Run: headless pygame with SDL's dummy video driver; simulated clock (each Clock.tick advances the game by its frame time, no real sleeping); random seed 0; keys injected as events and as key.get_pressed() state; no mouse input.
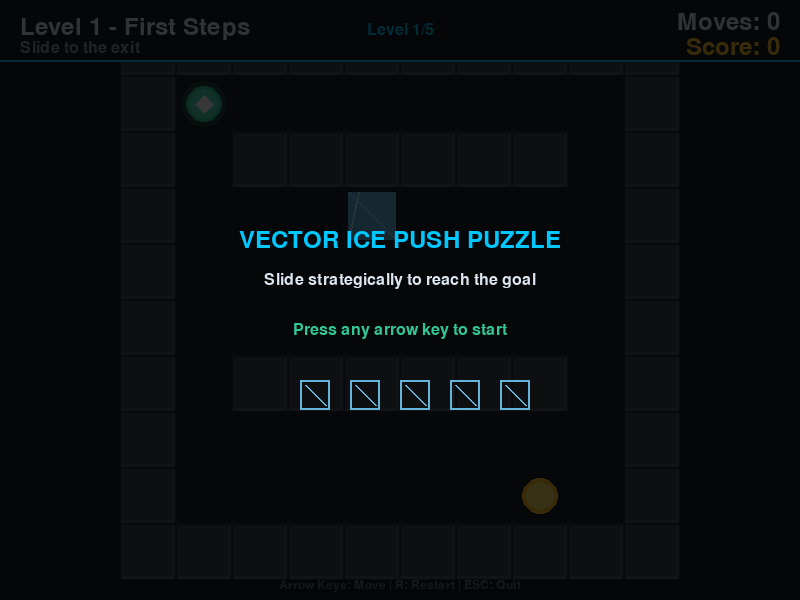
Frame 1 of 4 · flips 1–60 · no input
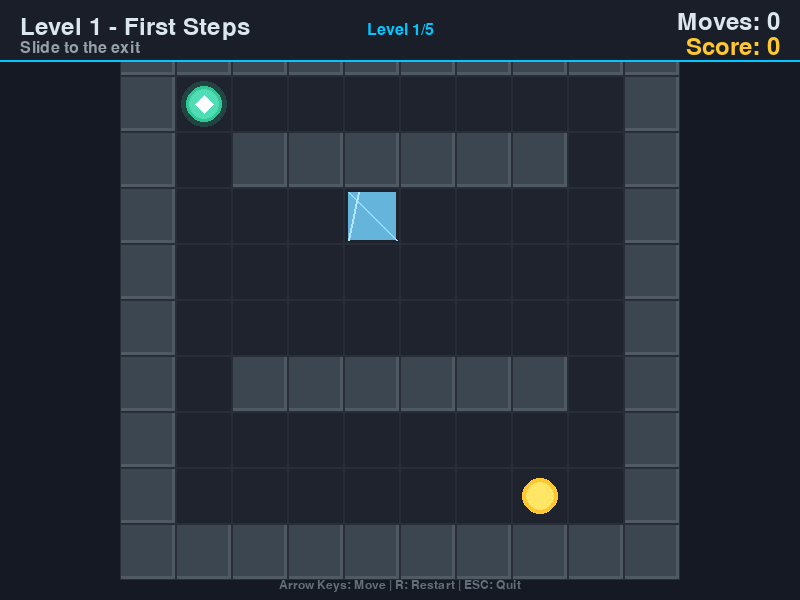
Frame 2 of 4 · flips 61–180 · tapped SPACE, RETURN · held RIGHT (→), D
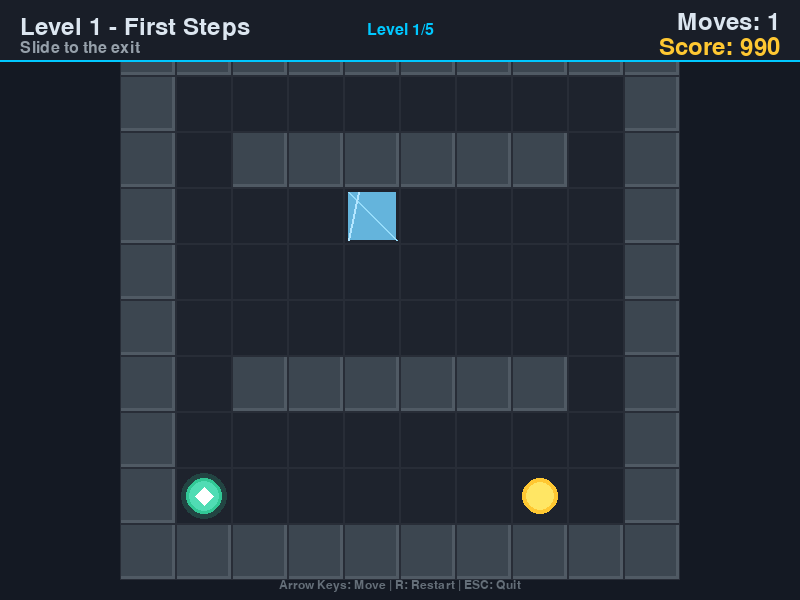
Frame 3 of 4 · flips 181–300 · held DOWN (↓), S
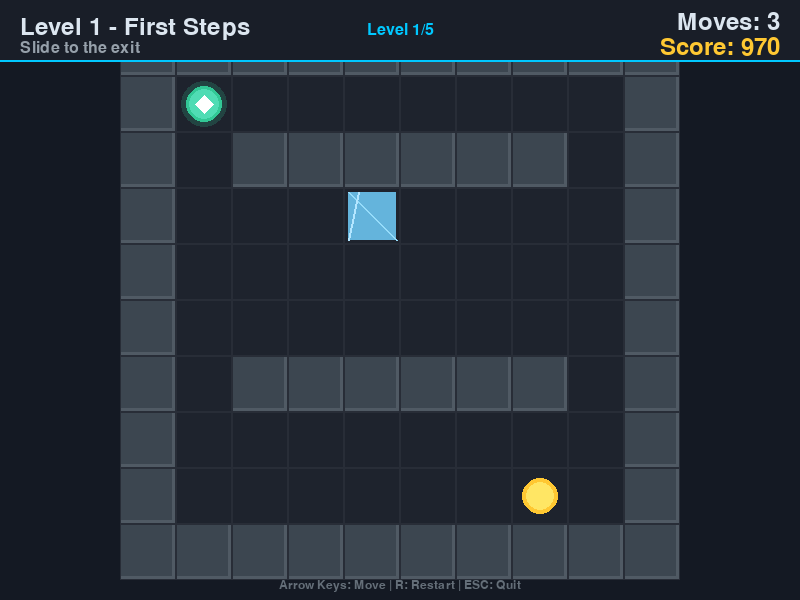
Frame 4 of 4 · flips 301–420 · held LEFT (←), A, UP (↑), W

The pygame program that drew these frames:

"""
Vector Ice Push Puzzle
A sliding puzzle game where you navigate a frozen maze.
Slide ice blocks strategically to reach the goal and solve the puzzle.
"""

import pygame
import sys

# Constants
SCREEN_WIDTH = 800
SCREEN_HEIGHT = 600
GRID_SIZE = 10
CELL_SIZE = min(SCREEN_WIDTH // GRID_SIZE, SCREEN_HEIGHT // GRID_SIZE) - 4
GRID_OFFSET_X = (SCREEN_WIDTH - GRID_SIZE * CELL_SIZE) // 2
GRID_OFFSET_Y = (SCREEN_HEIGHT - GRID_SIZE * CELL_SIZE) // 2
FPS = 60

# Colors
COLOR_BG = (20, 25, 35)
COLOR_GRID = (40, 45, 55)
COLOR_WALL = (80, 90, 100)
COLOR_ICE_BLOCK = (100, 180, 220)
COLOR_PLAYER = (50, 200, 150)
COLOR_GOAL = (255, 200, 50)
COLOR_FLOOR = (30, 35, 45)
COLOR_TEXT = (220, 230, 240)
COLOR_UI_BG = (25, 30, 40)
COLOR_ACCENT = (0, 200, 255)

# Cell types
CELL_EMPTY = 0
CELL_WALL = 1
CELL_ICE_BLOCK = 2
CELL_GOAL = 3

class Direction:
    UP = (0, -1)
    DOWN = (0, 1)
    LEFT = (-1, 0)
    RIGHT = (1, 0)


class GameLevel:
    """Level definitions for the puzzle game."""

    LEVELS = [
        {
            "name": "Level 1 - First Steps",
            "description": "Slide to the exit",
            "grid": [
                [1, 1, 1, 1, 1, 1, 1, 1, 1, 1],
                [1, 0, 0, 0, 0, 0, 0, 0, 0, 1],
                [1, 0, 1, 1, 1, 1, 1, 1, 0, 1],
                [1, 0, 0, 0, 2, 0, 0, 0, 0, 1],
                [1, 0, 0, 0, 0, 0, 0, 0, 0, 1],
                [1, 0, 0, 0, 0, 0, 0, 0, 0, 1],
                [1, 0, 1, 1, 1, 1, 1, 1, 0, 1],
                [1, 0, 0, 0, 0, 0, 0, 0, 0, 1],
                [1, 0, 0, 0, 0, 0, 0, 3, 0, 1],
                [1, 1, 1, 1, 1, 1, 1, 1, 1, 1],
            ],
            "player_start": (1, 1)
        },
        {
            "name": "Level 2 - Block Navigation",
            "description": "Use the ice block to create a stopping point",
            "grid": [
                [1, 1, 1, 1, 1, 1, 1, 1, 1, 1],
                [1, 0, 0, 0, 0, 1, 0, 0, 0, 1],
                [1, 0, 1, 1, 0, 1, 0, 1, 0, 1],
                [1, 0, 0, 2, 0, 1, 0, 1, 0, 1],
                [1, 0, 0, 0, 0, 0, 0, 1, 0, 1],
                [1, 0, 1, 1, 1, 1, 1, 1, 0, 1],
                [1, 0, 0, 0, 0, 0, 0, 0, 0, 1],
                [1, 0, 0, 0, 0, 0, 0, 0, 0, 1],
                [1, 0, 0, 0, 0, 0, 0, 0, 3, 1],
                [1, 1, 1, 1, 1, 1, 1, 1, 1, 1],
            ],
            "player_start": (1, 1)
        },
        {
            "name": "Level 3 - Double Block Challenge",
            "description": "Strategically push both blocks",
            "grid": [
                [1, 1, 1, 1, 1, 1, 1, 1, 1, 1],
                [1, 0, 0, 0, 2, 0, 2, 0, 0, 1],
                [1, 0, 1, 1, 0, 1, 0, 1, 1, 1],
                [1, 0, 0, 0, 0, 1, 0, 0, 0, 1],
                [1, 0, 0, 0, 0, 1, 0, 0, 0, 1],
                [1, 1, 1, 1, 0, 1, 0, 1, 1, 1],
                [1, 0, 0, 0, 0, 0, 0, 0, 0, 1],
                [1, 0, 1, 1, 1, 1, 1, 1, 0, 1],
                [1, 0, 0, 0, 0, 0, 0, 0, 3, 1],
                [1, 1, 1, 1, 1, 1, 1, 1, 1, 1],
            ],
            "player_start": (1, 1)
        },
        {
            "name": "Level 4 - Maze Slide",
            "description": "Navigate through the frozen corridors",
            "grid": [
                [1, 1, 1, 1, 1, 1, 1, 1, 1, 1],
                [1, 0, 0, 0, 1, 1, 0, 0, 0, 1],
                [1, 0, 1, 0, 0, 2, 0, 1, 0, 1],
                [1, 0, 1, 0, 1, 1, 1, 1, 0, 1],
                [1, 0, 0, 0, 0, 0, 0, 0, 0, 1],
                [1, 1, 1, 1, 0, 1, 1, 1, 1, 1],
                [1, 0, 0, 0, 0, 0, 0, 0, 0, 1],
                [1, 0, 1, 0, 1, 1, 1, 0, 1, 1],
                [1, 0, 0, 2, 0, 1, 0, 0, 3, 1],
                [1, 1, 1, 1, 1, 1, 1, 1, 1, 1],
            ],
            "player_start": (1, 1)
        },
        {
            "name": "Level 5 - Frozen Labyrinth",
            "description": "Master the art of ice sliding",
            "grid": [
                [1, 1, 1, 1, 1, 1, 1, 1, 1, 1],
                [1, 0, 0, 0, 0, 0, 0, 0, 0, 1],
                [1, 0, 1, 1, 0, 1, 1, 0, 1, 1],
                [1, 0, 1, 2, 0, 2, 1, 0, 0, 1],
                [1, 0, 1, 0, 0, 0, 1, 0, 1, 1],
                [1, 0, 0, 0, 1, 0, 0, 0, 0, 1],
                [1, 1, 1, 0, 1, 0, 1, 1, 1, 1],
                [1, 0, 0, 0, 0, 0, 0, 2, 0, 1],
                [1, 0, 1, 1, 1, 1, 1, 0, 3, 1],
                [1, 1, 1, 1, 1, 1, 1, 1, 1, 1],
            ],
            "player_start": (1, 1)
        },
    ]

    @classmethod
    def get_level(cls, index):
        if 0 <= index < len(cls.LEVELS):
            return cls.LEVELS[index]
        return None


class GameState:
    PLAYING = 0
    LEVEL_COMPLETE = 1
    GAME_COMPLETE = 2
    START = 3


class Game:
    def __init__(self):
        pygame.init()
        self.screen = pygame.display.set_mode((SCREEN_WIDTH, SCREEN_HEIGHT))
        pygame.display.set_caption("Vector Ice Push Puzzle")
        self.clock = pygame.time.Clock()
        self.font = pygame.font.Font(None, 36)
        self.small_font = pygame.font.Font(None, 24)
        self.tiny_font = pygame.font.Font(None, 18)

        self.current_level = 0
        self.state = GameState.START
        self.reset_level()
        self.total_score = 0

    def reset_level(self):
        level_data = GameLevel.get_level(self.current_level)
        if level_data:
            self.level_name = level_data["name"]
            self.level_description = level_data["description"]
            self.grid = [row[:] for row in level_data["grid"]]
            self.player_pos = list(level_data["player_start"])
            self.moves = 0
            self.score = 0
            self.goal_pos = None

            # Find goal position
            for y in range(GRID_SIZE):
                for x in range(GRID_SIZE):
                    if self.grid[y][x] == CELL_GOAL:
                        self.goal_pos = (x, y)

    def is_valid_cell(self, x, y):
        return 0 <= x < GRID_SIZE and 0 <= y < GRID_SIZE

    def get_cell(self, x, y):
        if self.is_valid_cell(x, y):
            return self.grid[y][x]
        return CELL_WALL

    def slide_position(self, x, y, direction):
        """Calculate where a position will slide to given a direction."""
        dx, dy = direction
        while self.is_valid_cell(x + dx, y + dy):
            cell = self.get_cell(x + dx, y + dy)
            if cell == CELL_WALL or cell == CELL_ICE_BLOCK:
                break
            x += dx
            y += dy
        return (x, y)

    def can_push_block(self, block_x, block_y, direction):
        """Check if an ice block can be pushed in the given direction."""
        dx, dy = direction
        next_x, next_y = block_x + dx, block_y + dy

        if not self.is_valid_cell(next_x, next_y):
            return False

        next_cell = self.get_cell(next_x, next_y)
        return next_cell == CELL_EMPTY or next_cell == CELL_GOAL

    def move(self, direction):
        if self.state != GameState.PLAYING:
            return

        dx, dy = direction
        start_x, start_y = self.player_pos

        # Check if there's an ice block in the direction of movement
        next_x, next_y = start_x + dx, start_y + dy
        next_cell = self.get_cell(next_x, next_y)

        # Push ice block if present
        if next_cell == CELL_ICE_BLOCK:
            if self.can_push_block(next_x, next_y, direction):
                # Find where the block will slide to
                block_final_x, block_final_y = self.slide_position(
                    next_x + dx, next_y + dy, direction
                )

                # Update block position
                self.grid[next_y][next_x] = CELL_EMPTY
                self.grid[block_final_y][block_final_x] = CELL_ICE_BLOCK
            else:
                # Cannot push block, no movement
                return

        # Slide the player
        final_x, final_y = self.slide_position(start_x, start_y, direction)
        self.player_pos = [final_x, final_y]
        self.moves += 1
        self.score = max(0, 1000 - self.moves * 10)

        # Check win condition
        if self.player_pos == list(self.goal_pos):
            self.total_score += self.score
            self.state = GameState.LEVEL_COMPLETE

    def draw_grid(self):
        for y in range(GRID_SIZE):
            for x in range(GRID_SIZE):
                cell_x = GRID_OFFSET_X + x * CELL_SIZE
                cell_y = GRID_OFFSET_Y + y * CELL_SIZE

                # Draw cell background
                cell = self.grid[y][x]

                if cell == CELL_WALL:
                    pygame.draw.rect(self.screen, COLOR_WALL,
                                   (cell_x, cell_y, CELL_SIZE, CELL_SIZE))
                    # Wall 3D effect
                    pygame.draw.rect(self.screen, (60, 70, 80),
                                   (cell_x, cell_y, CELL_SIZE - 4, CELL_SIZE - 4))
                elif cell == CELL_ICE_BLOCK:
                    pygame.draw.rect(self.screen, COLOR_FLOOR,
                                   (cell_x, cell_y, CELL_SIZE, CELL_SIZE))
                    # Ice block
                    block_margin = 4
                    pygame.draw.rect(self.screen, COLOR_ICE_BLOCK,
                                   (cell_x + block_margin, cell_y + block_margin,
                                    CELL_SIZE - block_margin * 2, CELL_SIZE - block_margin * 2))
                    # Ice shine effect
                    pygame.draw.line(self.screen, (150, 220, 250),
                                   (cell_x + block_margin, cell_y + block_margin),
                                   (cell_x + CELL_SIZE - block_margin, cell_y + CELL_SIZE - block_margin), 2)
                    pygame.draw.line(self.screen, (180, 230, 255),
                                   (cell_x + block_margin, cell_y + CELL_SIZE - block_margin),
                                   (cell_x + block_margin + 10, cell_y + block_margin), 2)
                elif cell == CELL_GOAL:
                    pygame.draw.rect(self.screen, COLOR_FLOOR,
                                   (cell_x, cell_y, CELL_SIZE, CELL_SIZE))
                    # Goal
                    center_x = cell_x + CELL_SIZE // 2
                    center_y = cell_y + CELL_SIZE // 2
                    pygame.draw.circle(self.screen, COLOR_GOAL,
                                     (center_x, center_y), CELL_SIZE // 3)
                    pygame.draw.circle(self.screen, (255, 230, 100),
                                     (center_x, center_y), CELL_SIZE // 4)
                else:
                    pygame.draw.rect(self.screen, COLOR_FLOOR,
                                   (cell_x, cell_y, CELL_SIZE, CELL_SIZE))

                # Draw cell border
                pygame.draw.rect(self.screen, COLOR_GRID,
                               (cell_x, cell_y, CELL_SIZE, CELL_SIZE), 1)

    def draw_player(self):
        player_x = GRID_OFFSET_X + self.player_pos[0] * CELL_SIZE + CELL_SIZE // 2
        player_y = GRID_OFFSET_Y + self.player_pos[1] * CELL_SIZE + CELL_SIZE // 2
        radius = CELL_SIZE // 3

        # Player glow
        glow_surface = pygame.Surface((CELL_SIZE, CELL_SIZE), pygame.SRCALPHA)
        pygame.draw.circle(glow_surface, (*COLOR_PLAYER, 50),
                         (CELL_SIZE // 2, CELL_SIZE // 2), radius + 5)
        self.screen.blit(glow_surface,
                        (GRID_OFFSET_X + self.player_pos[0] * CELL_SIZE,
                         GRID_OFFSET_Y + self.player_pos[1] * CELL_SIZE))

        # Player body
        pygame.draw.circle(self.screen, COLOR_PLAYER, (player_x, player_y), radius)

        # Player inner detail
        pygame.draw.circle(self.screen, (80, 220, 180), (player_x, player_y), radius - 3)

        # Direction indicator (diamond)
        diamond_size = radius // 2
        diamond_points = [
            (player_x, player_y - diamond_size),
            (player_x + diamond_size, player_y),
            (player_x, player_y + diamond_size),
            (player_x - diamond_size, player_y)
        ]
        pygame.draw.polygon(self.screen, (255, 255, 255), diamond_points)

    def draw_ui(self):
        # Top bar background
        pygame.draw.rect(self.screen, COLOR_UI_BG, (0, 0, SCREEN_WIDTH, 60))
        pygame.draw.line(self.screen, COLOR_ACCENT, (0, 60), (SCREEN_WIDTH, 60), 2)

        # Level name
        level_text = self.font.render(self.level_name, True, COLOR_TEXT)
        self.screen.blit(level_text, (20, 15))

        # Level description
        desc_text = self.small_font.render(self.level_description, True, (150, 160, 170))
        self.screen.blit(desc_text, (20, 40))

        # Moves
        moves_text = self.font.render(f"Moves: {self.moves}", True, COLOR_TEXT)
        moves_rect = moves_text.get_rect(right=SCREEN_WIDTH - 20, top=10)
        self.screen.blit(moves_text, moves_rect)

        # Score
        score_text = self.font.render(f"Score: {self.score}", True, COLOR_GOAL)
        score_rect = score_text.get_rect(right=SCREEN_WIDTH - 20, top=35)
        self.screen.blit(score_text, score_rect)

        # Level indicator
        level_num_text = self.small_font.render(
            f"Level {self.current_level + 1}/{len(GameLevel.LEVELS)}",
            True, COLOR_ACCENT
        )
        level_num_rect = level_num_text.get_rect(center=(SCREEN_WIDTH // 2, 30))
        self.screen.blit(level_num_text, level_num_rect)

        # Controls hint
        hint_text = self.tiny_font.render("Arrow Keys: Move | R: Restart | ESC: Quit",
                                         True, (100, 110, 120))
        hint_rect = hint_text.get_rect(center=(SCREEN_WIDTH // 2, SCREEN_HEIGHT - 15))
        self.screen.blit(hint_text, hint_rect)

    def draw_start_screen(self):
        overlay = pygame.Surface((SCREEN_WIDTH, SCREEN_HEIGHT), pygame.SRCALPHA)
        overlay.fill((0, 0, 0, 200))
        self.screen.blit(overlay, (0, 0))

        title = self.font.render("VECTOR ICE PUSH PUZZLE", True, COLOR_ACCENT)
        title_rect = title.get_rect(center=(SCREEN_WIDTH // 2, SCREEN_HEIGHT // 2 - 60))
        self.screen.blit(title, title_rect)

        subtitle = self.small_font.render("Slide strategically to reach the goal", True, COLOR_TEXT)
        subtitle_rect = subtitle.get_rect(center=(SCREEN_WIDTH // 2, SCREEN_HEIGHT // 2 - 20))
        self.screen.blit(subtitle, subtitle_rect)

        hint = self.small_font.render("Press any arrow key to start", True, COLOR_PLAYER)
        hint_rect = hint.get_rect(center=(SCREEN_WIDTH // 2, SCREEN_HEIGHT // 2 + 30))
        self.screen.blit(hint, hint_rect)

        # Draw decorative ice blocks
        for i in range(5):
            x = SCREEN_WIDTH // 2 - 100 + i * 50
            y = SCREEN_HEIGHT // 2 + 80
            pygame.draw.rect(self.screen, COLOR_ICE_BLOCK, (x, y, 30, 30), 2)
            pygame.draw.line(self.screen, COLOR_ICE_BLOCK, (x + 5, y + 5), (x + 25, y + 25), 2)

    def draw_level_complete(self):
        overlay = pygame.Surface((SCREEN_WIDTH, SCREEN_HEIGHT), pygame.SRCALPHA)
        overlay.fill((0, 0, 0, 180))
        self.screen.blit(overlay, (0, 0))

        title = self.font.render("LEVEL COMPLETE!", True, COLOR_GOAL)
        title_rect = title.get_rect(center=(SCREEN_WIDTH // 2, SCREEN_HEIGHT // 2 - 50))
        self.screen.blit(title, title_rect)

        score_text = self.small_font.render(f"Level Score: {self.score}", True, COLOR_TEXT)
        score_rect = score_text.get_rect(center=(SCREEN_WIDTH // 2, SCREEN_HEIGHT // 2))
        self.screen.blit(score_text, score_rect)

        if self.current_level < len(GameLevel.LEVELS) - 1:
            hint = self.small_font.render("Press any arrow key for next level", True, COLOR_PLAYER)
            hint_rect = hint.get_rect(center=(SCREEN_WIDTH // 2, SCREEN_HEIGHT // 2 + 40))
            self.screen.blit(hint, hint_rect)
        else:
            hint = self.small_font.render("Press any arrow key to finish", True, COLOR_PLAYER)
            hint_rect = hint.get_rect(center=(SCREEN_WIDTH // 2, SCREEN_HEIGHT // 2 + 40))
            self.screen.blit(hint, hint_rect)

    def draw_game_complete(self):
        overlay = pygame.Surface((SCREEN_WIDTH, SCREEN_HEIGHT), pygame.SRCALPHA)
        overlay.fill((0, 0, 0, 220))
        self.screen.blit(overlay, (0, 0))

        title = self.font.render("GAME COMPLETE!", True, COLOR_GOAL)
        title_rect = title.get_rect(center=(SCREEN_WIDTH // 2, SCREEN_HEIGHT // 2 - 60))
        self.screen.blit(title, title_rect)

        total_score_text = self.font.render(f"Total Score: {self.total_score}", True, COLOR_TEXT)
        total_score_rect = total_score_text.get_rect(center=(SCREEN_WIDTH // 2, SCREEN_HEIGHT // 2))
        self.screen.blit(total_score_text, total_score_rect)

        moves_text = self.small_font.render(f"Total Moves: {self.moves}", True, (150, 160, 170))
        moves_rect = moves_text.get_rect(center=(SCREEN_WIDTH // 2, SCREEN_HEIGHT // 2 + 40))
        self.screen.blit(moves_text, moves_rect)

        hint = self.small_font.render("Press R to play again or ESC to quit", True, COLOR_ACCENT)
        hint_rect = hint.get_rect(center=(SCREEN_WIDTH // 2, SCREEN_HEIGHT // 2 + 80))
        self.screen.blit(hint, hint_rect)

    def draw(self):
        self.screen.fill(COLOR_BG)

        self.draw_grid()
        self.draw_player()
        self.draw_ui()

        if self.state == GameState.START:
            self.draw_start_screen()
        elif self.state == GameState.LEVEL_COMPLETE:
            self.draw_level_complete()
        elif self.state == GameState.GAME_COMPLETE:
            self.draw_game_complete()

        pygame.display.flip()

    def handle_event(self, event):
        if event.type == pygame.KEYDOWN:
            if event.key == pygame.K_ESCAPE:
                pygame.quit()
                sys.exit()
            elif event.key == pygame.K_r:
                self.current_level = 0
                self.total_score = 0
                self.state = GameState.START
                self.reset_level()

            direction = None
            if event.key == pygame.K_UP:
                direction = Direction.UP
            elif event.key == pygame.K_DOWN:
                direction = Direction.DOWN
            elif event.key == pygame.K_LEFT:
                direction = Direction.LEFT
            elif event.key == pygame.K_RIGHT:
                direction = Direction.RIGHT

            if direction:
                if self.state == GameState.START:
                    self.state = GameState.PLAYING
                elif self.state == GameState.LEVEL_COMPLETE:
                    if self.current_level < len(GameLevel.LEVELS) - 1:
                        self.current_level += 1
                        self.state = GameState.PLAYING
                        self.reset_level()
                    else:
                        self.state = GameState.GAME_COMPLETE
                elif self.state == GameState.GAME_COMPLETE:
                    self.current_level = 0
                    self.total_score = 0
                    self.state = GameState.START
                    self.reset_level()
                elif self.state == GameState.PLAYING:
                    self.move(direction)

    def run(self):
        running = True
        while running:
            for event in pygame.event.get():
                if event.type == pygame.QUIT:
                    running = False
                self.handle_event(event)

            self.draw()
            self.clock.tick(FPS)

        pygame.quit()
        sys.exit()


def main():
    game = Game()
    game.run()


if __name__ == "__main__":
    main()
